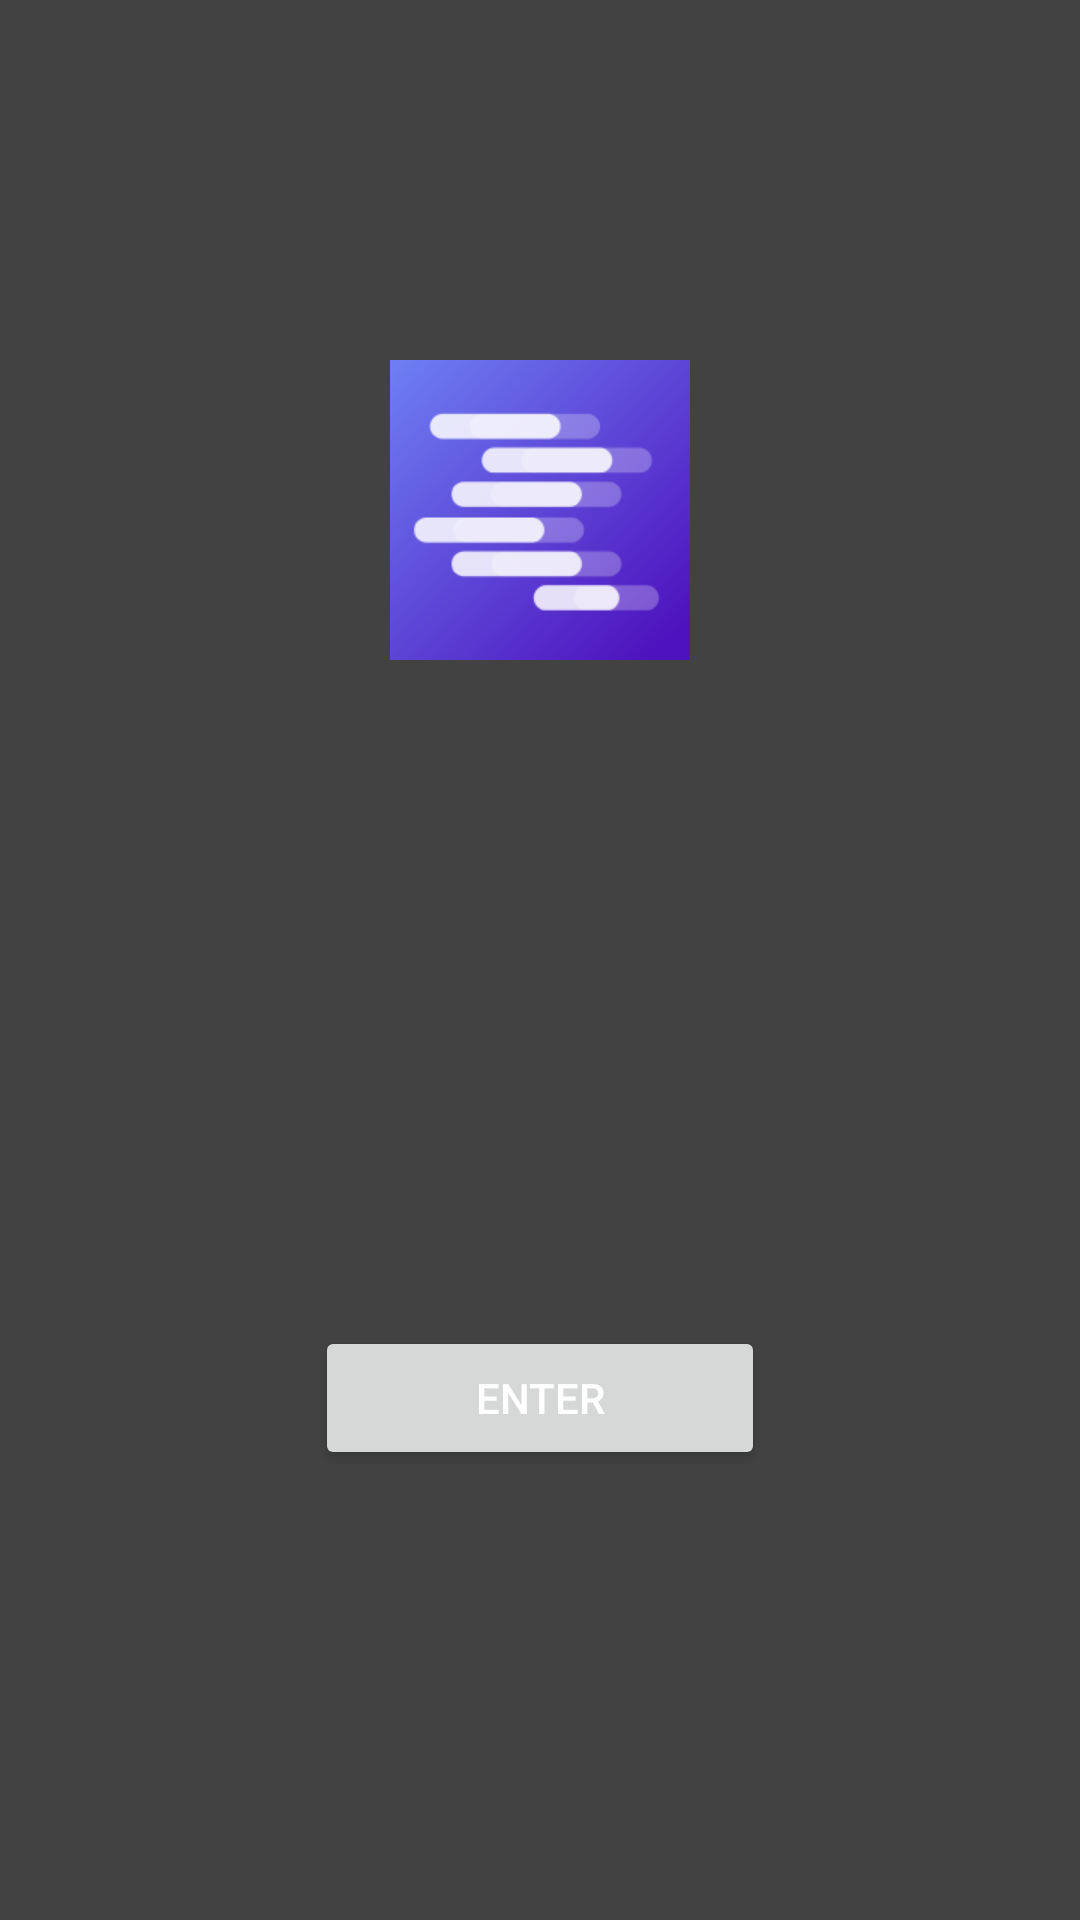

Android layout source for this screen:
<!-- AndroidManifest.xml: activity theme Theme.LMStudioAndroidApp -->
<!-- res/layout/activity_login.xml -->
<?xml version="1.0" encoding="utf-8"?>
<androidx.constraintlayout.widget.ConstraintLayout
    xmlns:android="http://schemas.android.com/apk/res/android"
    xmlns:app="http://schemas.android.com/apk/res-auto"
    xmlns:tools="http://schemas.android.com/tools"
    android:id="@+id/container"
    android:layout_width="match_parent"
    android:layout_height="match_parent"
    android:paddingBottom="@dimen/activity_vertical_margin"
    android:paddingLeft="@dimen/activity_horizontal_margin"
    android:paddingRight="@dimen/activity_horizontal_margin"
    android:paddingTop="@dimen/activity_vertical_margin"
    android:fitsSystemWindows="true"
    android:background="@color/cardview_dark_background"
    tools:context=".module.auth.ui.LoginActivity">

    <ImageView
        android:id="@+id/imageView"
        android:layout_width="100dp"
        android:layout_height="100dp"
        android:layout_marginTop="120dp"
        android:src="@drawable/img"
        app:layout_constraintEnd_toEndOf="parent"
        app:layout_constraintStart_toStartOf="parent"
        app:layout_constraintTop_toTopOf="parent" />


    <Button
        android:id="@+id/enter"
        android:layout_width="150dp"
        android:layout_height="wrap_content"
        android:layout_gravity="start"
        android:layout_marginBottom="150dp"
        android:text="@string/action_sign_in"
        android:textColor="@color/white"
        app:layout_constraintBottom_toBottomOf="parent"
        app:layout_constraintEnd_toEndOf="parent"
        app:layout_constraintStart_toStartOf="parent" />

    <ProgressBar
        android:visibility="invisible"
        android:id="@+id/loading"
        android:layout_width="wrap_content"
        android:layout_height="wrap_content"
        android:layout_marginTop="32dp"
        app:layout_constraintEnd_toEndOf="@+id/enter"
        app:layout_constraintStart_toStartOf="@+id/enter"
        app:layout_constraintTop_toBottomOf="@+id/enter" />

</androidx.constraintlayout.widget.ConstraintLayout>
<!-- resources referenced by this layout -->
<resources>
  <!-- drawable img: png bitmap (drawable, 15814 bytes) -->
  <string name="action_sign_in">Enter</string>
  <style name="Theme.LMStudioAndroidApp" parent="Base.Theme.LMStudioAndroidApp" />
  <style name="Base.Theme.LMStudioAndroidApp" parent="Theme.Material3.DayNight.NoActionBar">
          
          
      </style>
  <!-- not gathered from this repository: default colours our renderer supplied (Android Studio template values) -->
  <color name="white">#FFFFFFFF</color>
</resources>
